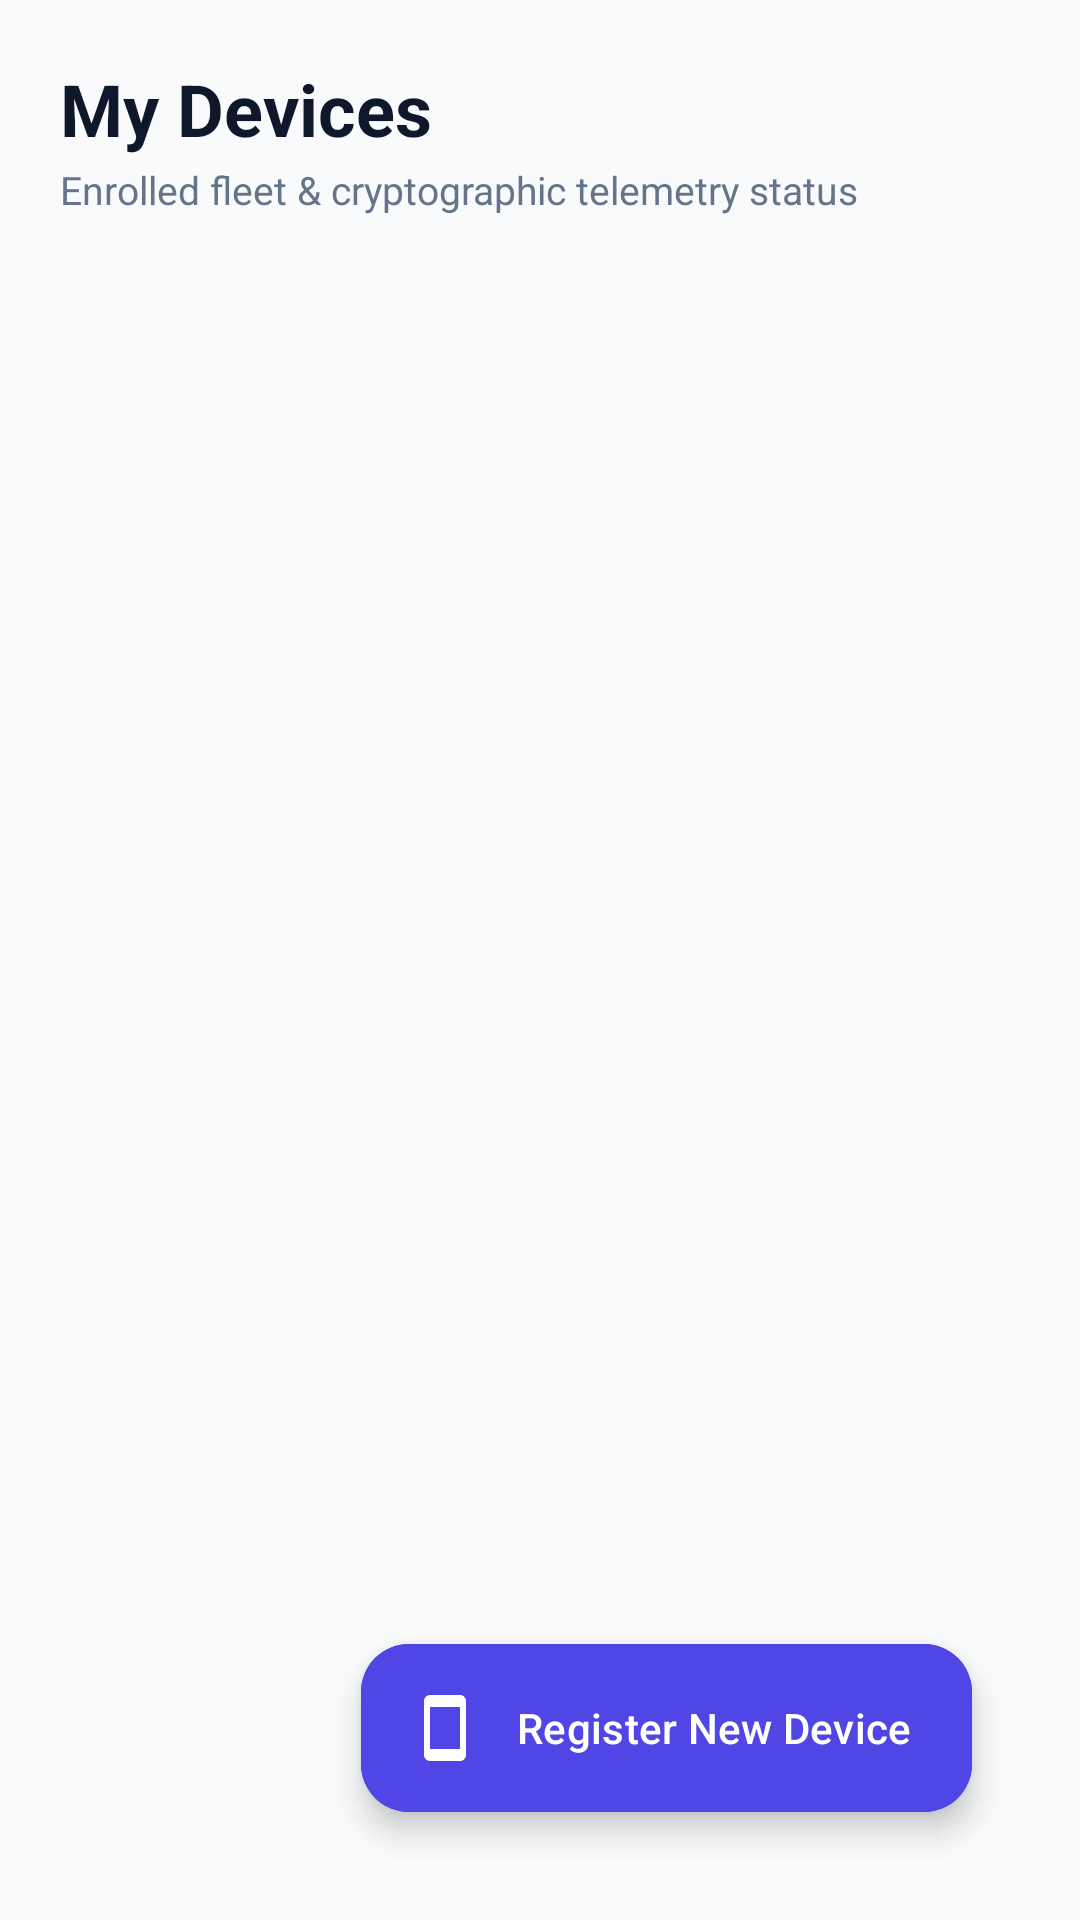

Write the Android layout XML for this screen, with the resource values it uses.
<!-- AndroidManifest.xml: application theme Theme.SecureTrack -->
<!-- res/layout/fragment_devices.xml -->
<?xml version="1.0" encoding="utf-8"?>
<RelativeLayout xmlns:android="http://schemas.android.com/apk/res/android"
    xmlns:app="http://schemas.android.com/apk/res-auto"
    android:layout_width="match_parent"
    android:layout_height="match_parent"
    android:background="@color/bg_app"
    android:padding="20dp">

    <TextView
        android:id="@+id/tv_title_devices"
        android:layout_width="wrap_content"
        android:layout_height="wrap_content"
        android:layout_alignParentStart="true"
        android:text="@string/my_devices"
        android:textColor="@color/text_primary"
        android:textSize="24sp"
        android:textStyle="bold" />

    <TextView
        android:id="@+id/tv_devices_subtitle"
        android:layout_width="wrap_content"
        android:layout_height="wrap_content"
        android:layout_below="@id/tv_title_devices"
        android:layout_marginTop="2dp"
        android:text="Enrolled fleet &amp; cryptographic telemetry status"
        android:textColor="@color/text_secondary"
        android:textSize="13sp" />

    
    <androidx.cardview.widget.CardView
        android:id="@+id/layout_empty_devices"
        android:layout_width="match_parent"
        android:layout_height="wrap_content"
        android:layout_below="@id/tv_devices_subtitle"
        android:layout_marginTop="24dp"
        app:cardBackgroundColor="@color/card_bg"
        app:cardCornerRadius="16dp"
        app:cardElevation="1dp"
        app:strokeColor="@color/border_color"
        app:strokeWidth="1dp"
        android:visibility="gone">

        <LinearLayout
            android:layout_width="match_parent"
            android:layout_height="wrap_content"
            android:gravity="center"
            android:orientation="vertical"
            android:padding="32dp">

            <ImageView
                android:layout_width="48dp"
                android:layout_height="48dp"
                android:contentDescription="No Devices"
                android:src="@drawable/ic_nav_devices"
                app:tint="@color/text_secondary" />

            <TextView
                android:layout_width="wrap_content"
                android:layout_height="wrap_content"
                android:layout_marginTop="12dp"
                android:text="No devices enrolled yet"
                android:textColor="@color/text_primary"
                android:textSize="16sp"
                android:textStyle="bold" />

            <TextView
                android:layout_width="wrap_content"
                android:layout_height="wrap_content"
                android:layout_marginTop="4dp"
                android:gravity="center"
                android:text="Tap 'Register Device' below to enroll this phone or pair a remote Android device."
                android:textColor="@color/text_secondary"
                android:textSize="13sp" />
        </LinearLayout>
    </androidx.cardview.widget.CardView>

    <androidx.recyclerview.widget.RecyclerView
        android:id="@+id/rv_devices"
        android:layout_width="match_parent"
        android:layout_height="match_parent"
        android:layout_below="@id/tv_devices_subtitle"
        android:layout_marginTop="16dp" />

    <com.google.android.material.floatingactionbutton.ExtendedFloatingActionButton
        android:id="@+id/fab_add_device"
        android:layout_width="wrap_content"
        android:layout_height="wrap_content"
        android:layout_alignParentEnd="true"
        android:layout_alignParentBottom="true"
        android:layout_margin="16dp"
        android:backgroundTint="@color/electric_blue"
        android:text="@string/register_new_device"
        android:textColor="@color/white"
        app:icon="@drawable/ic_nav_devices"
        app:iconTint="@color/white" />

</RelativeLayout>
<!-- resources referenced by this layout -->
<resources>
  <color name="bg_app">#F8FAFC</color>
  <color name="border_color">#E2E8F0</color>
  <color name="card_bg">#FFFFFF</color>
  <color name="electric_blue">#4F46E5</color>
  <color name="text_primary">#0F172A</color>
  <color name="text_secondary">#64748B</color>
  <color name="white">#FFFFFFFF</color>
  <!-- drawable ic_nav_devices (drawable) -->
  <?xml version="1.0" encoding="utf-8"?>
  <vector xmlns:android="http://schemas.android.com/apk/res/android"
      android:width="24dp"
      android:height="24dp"
      android:viewportWidth="24"
      android:viewportHeight="24">
      <path
          android:fillColor="@color/nav_selected"
          android:pathData="M17,1.01L7,1c-1.1,0 -2,0.9 -2,2v18c0,1.1 0.9,2 2,2h10c1.1,0 2,-0.9 2,-2V3c0,-1.1 -0.9,-1.99 -2,-1.99zM17,19H7V5h10v14z"/>
  </vector>
  <string name="my_devices">My Devices</string>
  <string name="register_new_device">Register New Device</string>
  <style name="Theme.SecureTrack" parent="Base.Theme.SecureTrack" />
  <color name="nav_selected">#4F46E5</color>
  <style name="Base.Theme.SecureTrack" parent="Theme.Material3.DayNight.NoActionBar">
          <item name="colorPrimary">@color/electric_blue</item>
          <item name="colorOnPrimary">@color/white</item>
          <item name="colorPrimaryContainer">@color/light_blue</item>
          <item name="colorOnPrimaryContainer">@color/electric_blue</item>
          <item name="colorSecondary">@color/electric_violet</item>
          <item name="colorOnSecondary">@color/white</item>
          <item name="colorSurface">@color/card_bg</item>
          <item name="colorOnSurface">@color/text_primary</item>
          <item name="android:statusBarColor">@color/bg_app</item>
          <item name="android:windowLightStatusBar">true</item>
          <item name="android:windowBackground">@color/bg_app</item>
          <item name="android:navigationBarColor">@color/bg_app</item>
          <item name="android:windowLightNavigationBar" tools:targetApi="o_mr1">true</item>
  
          
          <item name="android:editTextColor">@color/input_text</item>
          <item name="android:textColorHint">@color/input_hint</item>
          <item name="textInputStyle">@style/Widget.SecureTrack.TextInputLayout</item>
          <item name="editTextStyle">@style/Widget.SecureTrack.EditText</item>
      </style>
  <color name="light_blue">#EEF2FF</color>
  <color name="electric_violet">#7C3AED</color>
  <color name="input_text">#0F172A</color>
  <color name="input_hint">#94A3B8</color>
  <style name="Widget.SecureTrack.TextInputLayout" parent="Widget.Material3.TextInputLayout.OutlinedBox">
          <item name="boxBackgroundColor">@color/input_bg</item>
          <item name="boxStrokeColor">@color/input_focus_border</item>
          <item name="hintTextColor">@color/input_label</item>
          <item name="boxCornerRadiusTopStart">14dp</item>
          <item name="boxCornerRadiusTopEnd">14dp</item>
          <item name="boxCornerRadiusBottomStart">14dp</item>
          <item name="boxCornerRadiusBottomEnd">14dp</item>
      </style>
  <style name="Widget.SecureTrack.EditText" parent="Widget.AppCompat.EditText">
          <item name="android:textColor">@color/input_text</item>
          <item name="android:textColorHint">@color/input_hint</item>
          <item name="android:textCursorDrawable">@null</item>
          <item name="android:textSize">15sp</item>
      </style>
  <color name="input_bg">#FFFFFF</color>
  <color name="input_focus_border">#4F46E5</color>
  <color name="input_label">#475569</color>
</resources>
